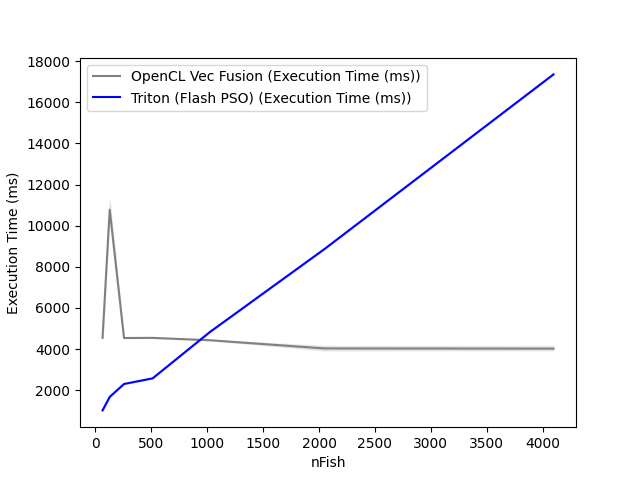

The file beside this chart, header and first rows:
nFish, OpenCL Vec Fusion (Execution Time (ms)), Triton (Flash PSO) (Execution Time (ms))
64, 4543, 1016
128, 10777, 1672
256, 4537, 2301
512, 4542, 2576
1024, 4428, 4829
2048, 4029, 8862
4096, 4020, 17357
